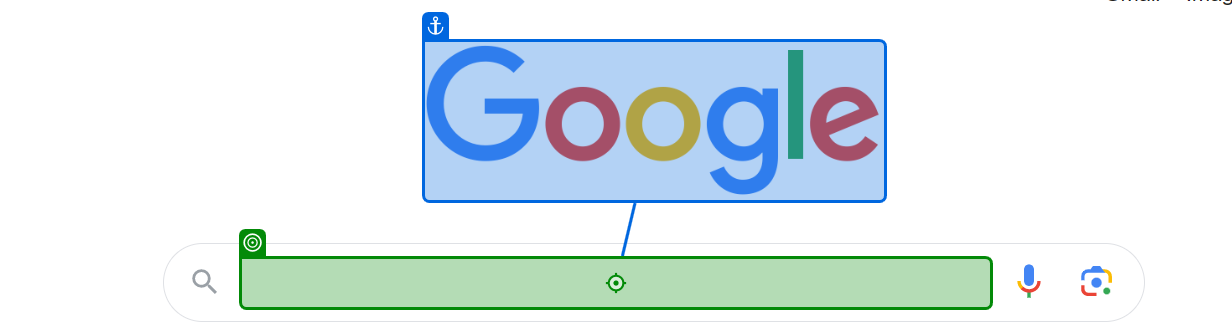
Task: UiPath Google search table extraction
Workflow: Main

Step 1: type "UiPath Academy"

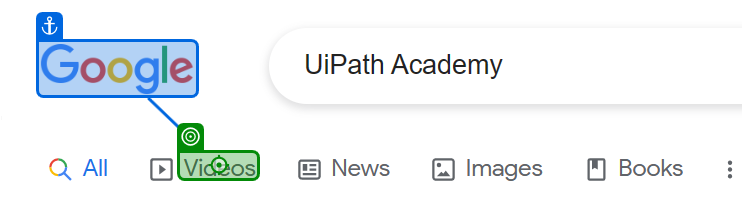
Step 2: click

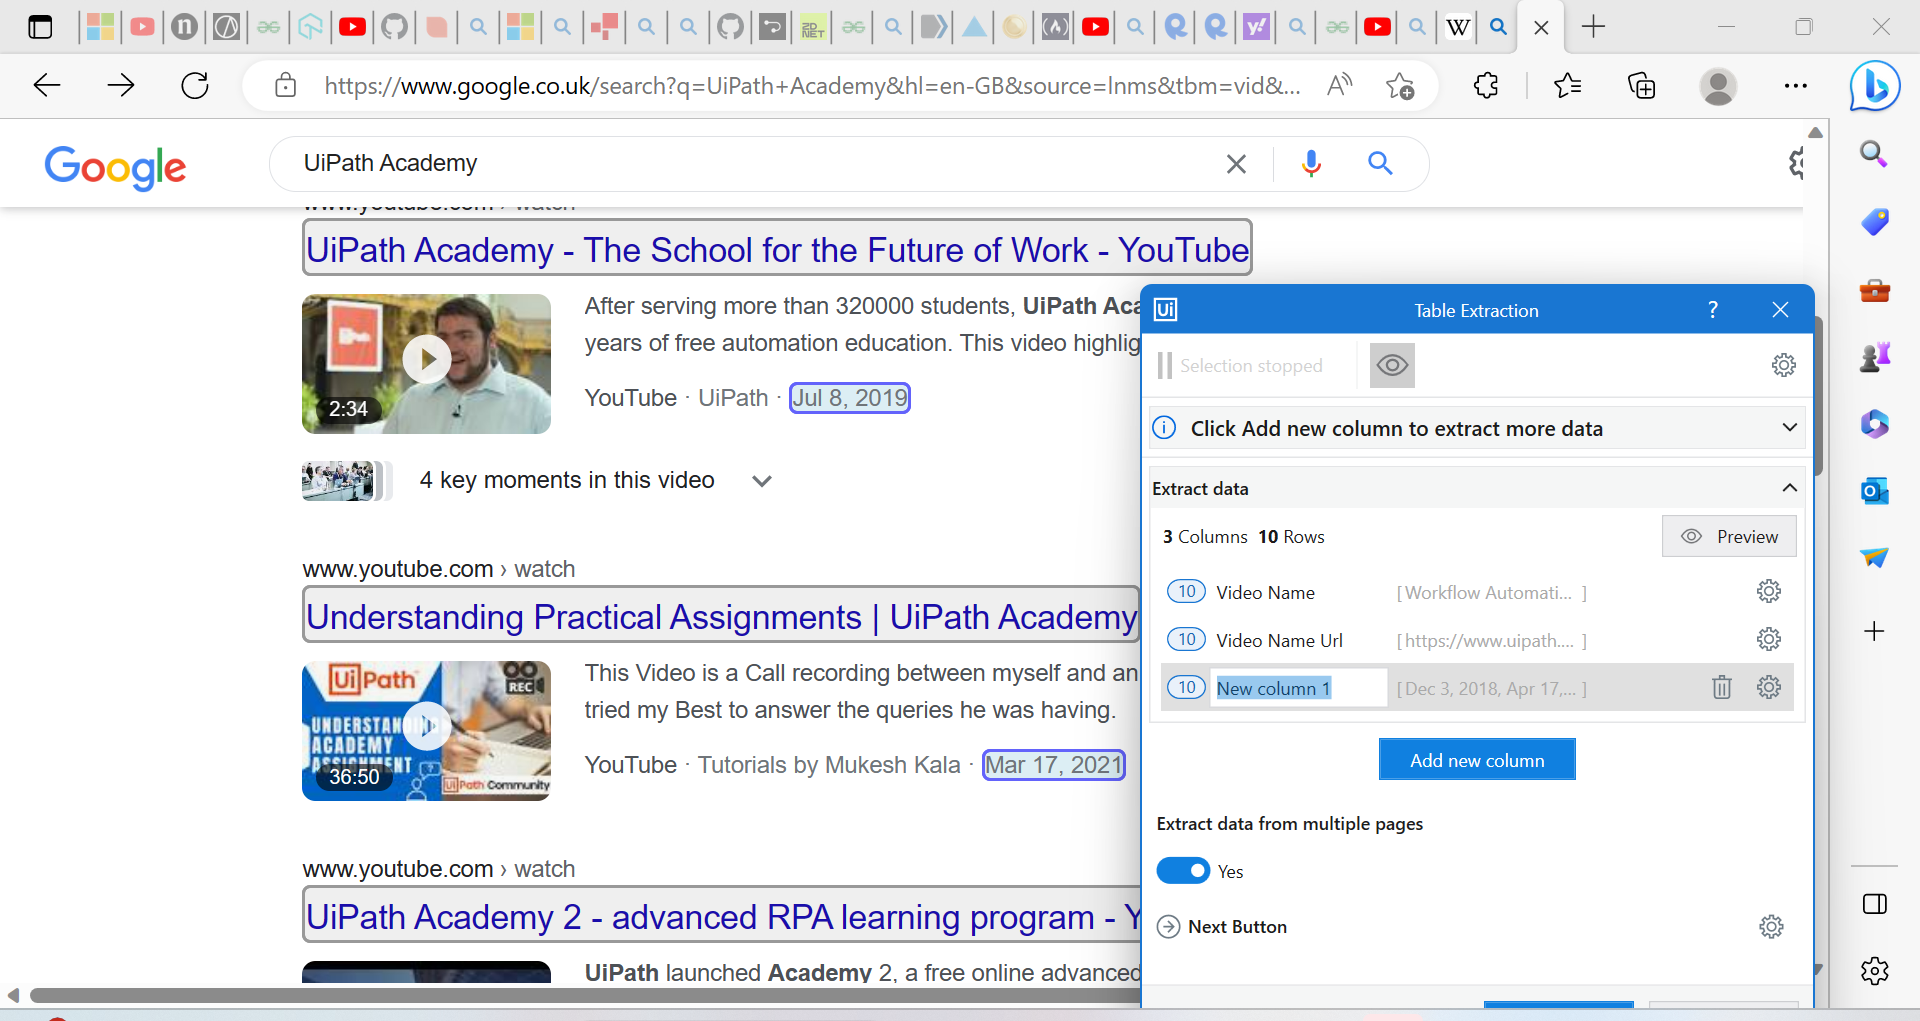
Step 3: get-text